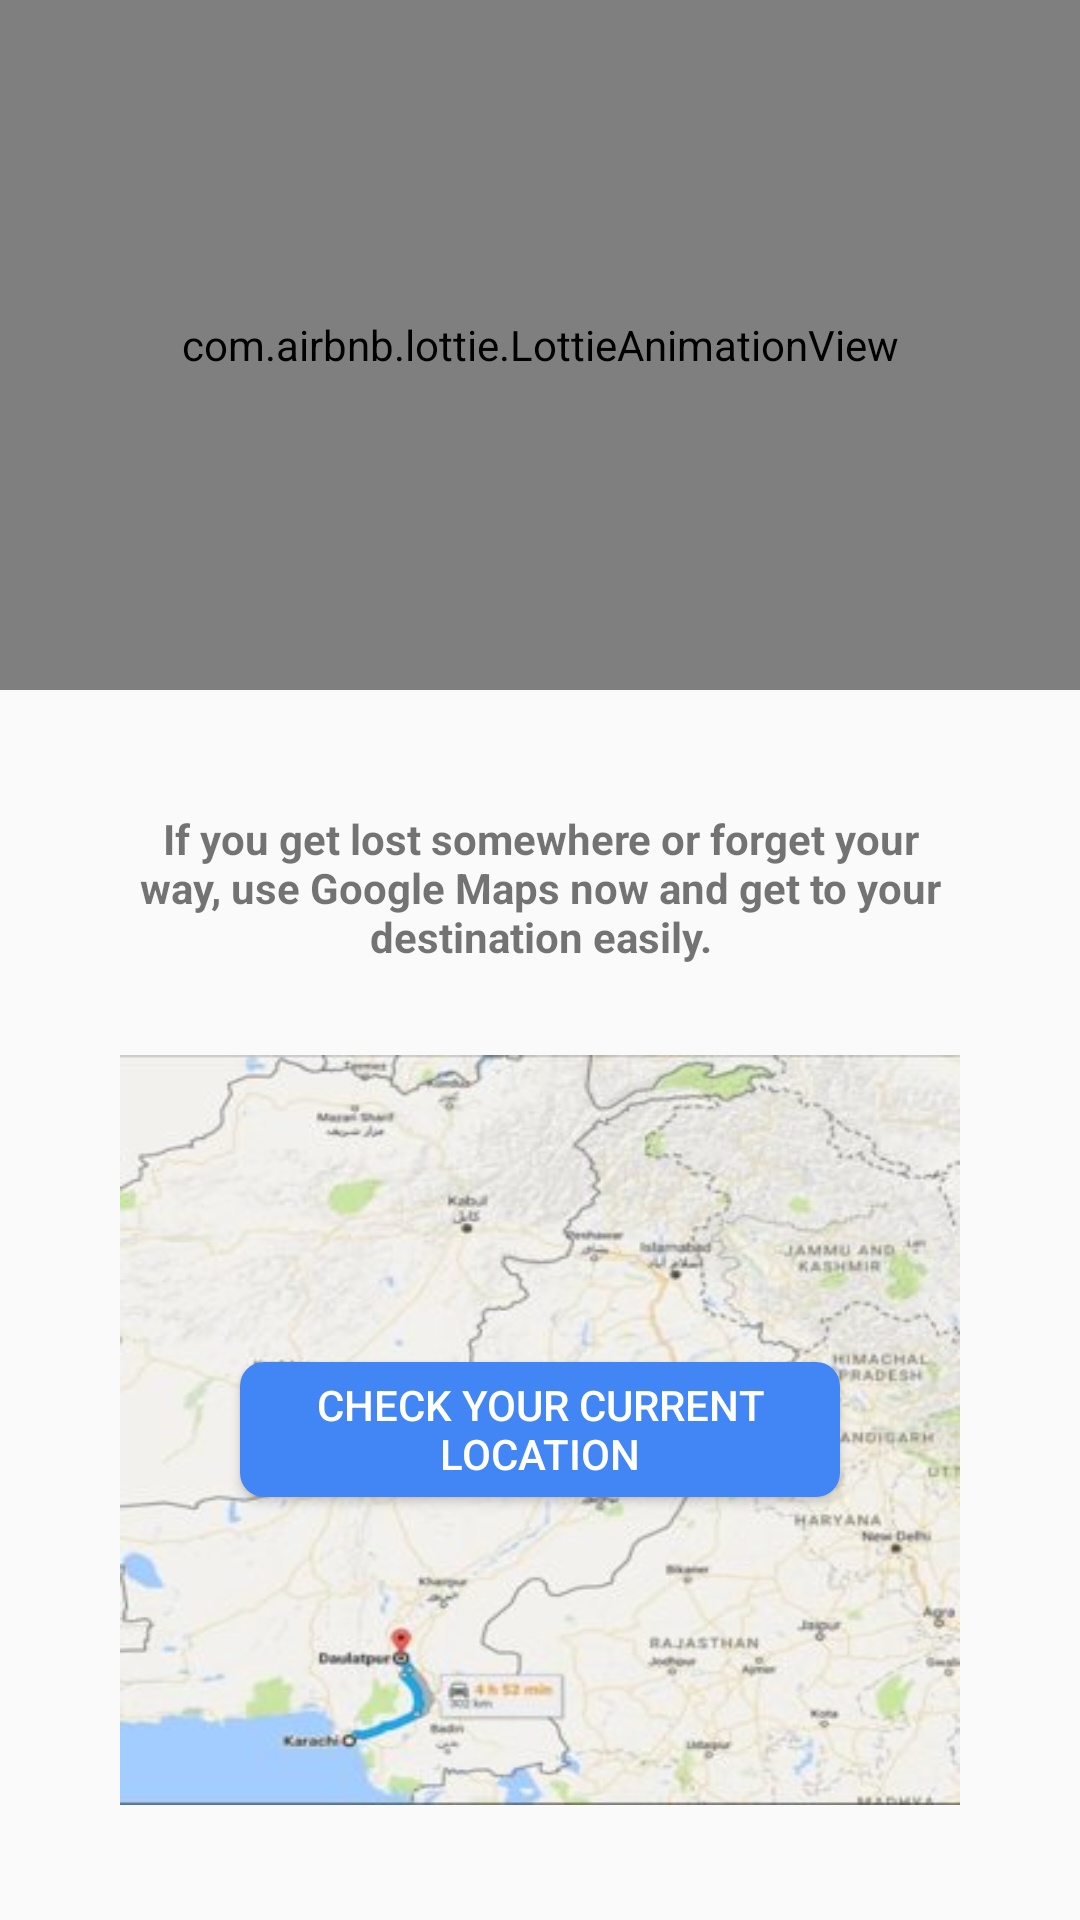

Here is an Android app screen rendered from its layout file. Give the layout XML and the strings, colors and styles it references.
<!-- AndroidManifest.xml: application theme Theme.Trippar -->
<!-- res/layout/fragment_dashboard.xml -->
<?xml version="1.0" encoding="utf-8"?>
<ScrollView xmlns:android="http://schemas.android.com/apk/res/android"
    xmlns:app="http://schemas.android.com/apk/res-auto"
    xmlns:tools="http://schemas.android.com/tools"
    android:layout_width="match_parent"
    android:layout_height="match_parent"
    tools:context=".ui.location.LocationFragment">

    <LinearLayout
        android:layout_width="match_parent"
        android:layout_height="match_parent"
        android:orientation="vertical">

        <com.airbnb.lottie.LottieAnimationView
            android:id="@+id/animationView"
            android:layout_width="match_parent"
            android:layout_height="230dp"
            app:lottie_fileName="location.json"
            app:lottie_autoPlay="true"
            app:lottie_loop="true"/>



        <TextView
            android:layout_width="match_parent"
            android:layout_height="wrap_content"
            android:layout_marginTop="40dp"
            android:layout_marginHorizontal="40dp"
            android:text="If you get lost somewhere or forget your way, use Google Maps now and get to your destination easily."
            android:textStyle="bold"
            android:gravity="center">

        </TextView>

        <LinearLayout
            android:layout_width="match_parent"
            android:layout_height="250dp"
            android:orientation="vertical"
            android:layout_marginTop="30dp"
            android:layout_marginHorizontal="40dp"
            android:background="@drawable/map"
            android:gravity="center">

            <Button
                android:id="@+id/btn_dashboard"
                android:layout_width="match_parent"
                android:layout_height="45dp"
                android:text="Check Your Current Location"
                android:textColor="@color/white"
                android:background="@drawable/btn_background"
                android:layout_marginHorizontal="40dp">

            </Button>

        </LinearLayout>



    </LinearLayout>

</ScrollView>
<!-- resources referenced by this layout -->
<resources>
  <!-- drawable btn_background (drawable) -->
  <?xml version="1.0" encoding="utf-8"?>
  <shape android:shape="rectangle" xmlns:android="http://schemas.android.com/apk/res/android">
  
      <solid android:color="#4285F4"></solid>
      <corners android:radius="8dp"></corners>
  </shape>
  <!-- drawable map: jpg bitmap (drawable-v24, 25577 bytes) -->
  <style name="Theme.Trippar" parent="Theme.AppCompat.Light.NoActionBar">
          
          <item name="colorPrimary">@color/purple_500</item>
          <item name="colorPrimaryVariant">@color/purple_700</item>
          <item name="colorOnPrimary">@color/white</item>
          
          <item name="colorSecondary">@color/teal_200</item>
          <item name="colorSecondaryVariant">@color/teal_700</item>
          <item name="colorOnSecondary">@color/black</item>
          
          <item name="android:statusBarColor" tools:targetApi="l">?attr/colorPrimaryVariant</item>
          
      </style>
  <!-- not gathered from this repository: default colours our renderer supplied (Android Studio template values) -->
  <color name="purple_500">#FF6200EE</color>
  <color name="purple_700">#FF3700B3</color>
  <color name="teal_200">#FF03DAC5</color>
  <color name="teal_700">#FF018786</color>
  <color name="black">#FF000000</color>
  <color name="white">#FFFFFFFF</color>
</resources>
